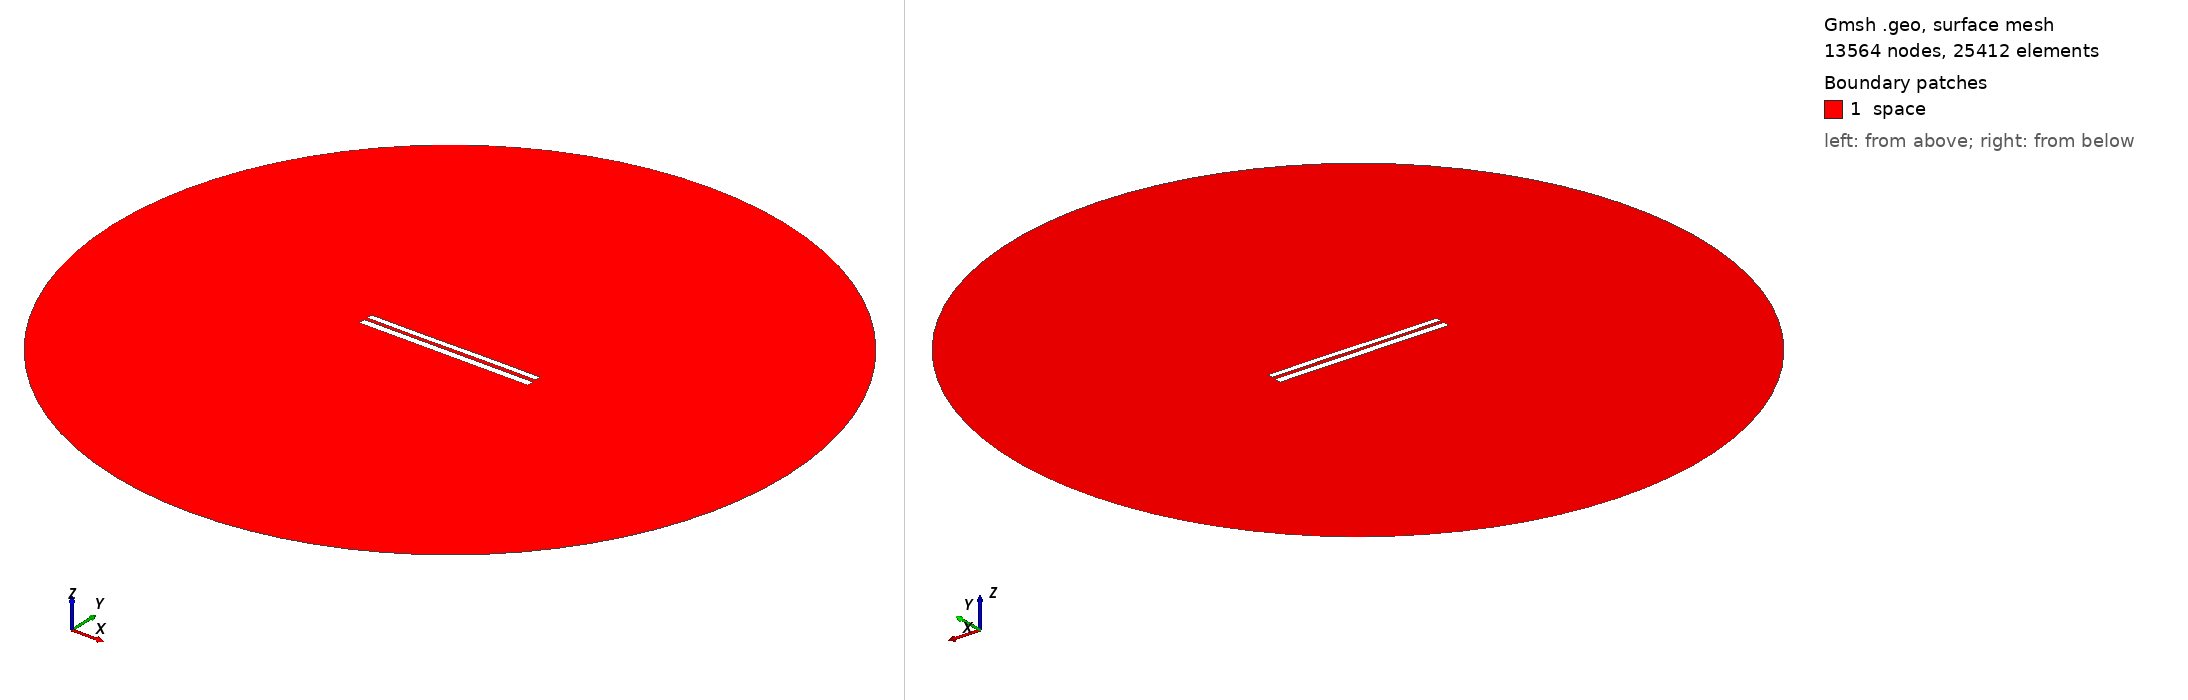

Gmsh geometry script, surface-meshed: 13564 nodes, 25412 surface elements. Boundary patches (legend numbers): 1 space. Left view from above one corner, right view from below the opposite corner. Legend entries are the model's physical surfaces. The drawing asked Gmsh for element sizes between 1% and 20% of the model's largest extent; the script's own settings can give other sizes.

=== 7433.geo (drawn) ===
//---------------------------------------
// Geometry kernel
//---------------------------------------

SetFactory("OpenCASCADE");



//---------------------------------------
// Parameters of the geometry
//---------------------------------------

// Overetch of the upper plate
overetch = 0.25;

// Distance between the plates
distance = 1.75;

// Discretization over the x axis (for the deformation)
nx = 50; 

// Length of the plate
L = 100 - overetch; 

// Number of modes
n = 4; 

// 1st mode coefficient
coeff(1) = 0.15;
beta(1) = 0.596864 * 3.1415926535 / L;

// 2nd mode coefficient
coeff(2) = 0.0;
beta(2) = 1.49418 * 3.1415926535 / L;

// 3rd mode coefficient
coeff(3) = -0.075;
beta(3) = 2.50025 * 3.1415926535 / L;

// 4th mode coefficient
coeff(4) = 0.0;
beta(4) = 3.49999 * 3.1415926535 / L;



//---------------------------------------
// Upper plate (deformed rectangle)
//---------------------------------------

// Coordiantes of the upper plate
xmin = -50;
xmax = 50 - overetch;

// Height of the upper plate
yheight = 4 - 2 * overetch;

// Indexes of the points
UpperID[] = {};
LowerID[] = {};
LeftID[] = {};
RightID[] = {};

// Point index
p = 1;

// Horizontal edges
For i In {1:nx}
    x = xmin + (i-1)*(xmax - xmin)/(nx-1);

    y_bottom = distance / 2 + overetch;
    For j In {1:n}
        C = (Cosh(beta(j)*L) + Cos(beta(j)*L)) / (Sinh(beta(j)*L) + Sin(beta(j)*L));
        y_bottom  = y_bottom + coeff(j) * (Cosh(beta(j)*(x+50)) - Cos(beta(j)*(x+50)) - C * (Sinh(beta(j)*(x+50)) - Sin(beta(j)*(x+50))));
    EndFor

    y_top = y_bottom + yheight;

    Point(p) = {x, y_top, 0, 1.0};
    UpperID[i] = p;
    p = p + 1;

    Point(p) = {x, y_bottom, 0, 1.0};
    LowerID[i] = p;
    p = p + 1;
EndFor

// Create point lists
UpperPts[] = {}; LowerPts[] = {};
For i In {1:nx}
  UpperPts[] += {UpperID[i]};
  LowerPts[] += {LowerID[i]};
EndFor

// Build splines
Spline(1) = {UpperPts[]};
Spline(2) = {LowerPts[]};
Line(3) = {LowerPts[nx-1], UpperPts[nx-1]};
Line(4) = {LowerPts[0], UpperPts[0]};

// Build the plane surface
Curve Loop(1) = {2, 3, -1, -4};
Plane Surface(1) = {1};



//---------------------------------------
// Lower plate (rectangle)
//---------------------------------------

// Vertices
Point(1001) = {-50, -1, 0, 1.0};
Point(1002) = { 50, -1, 0, 1.0};
Point(1003) = { 50,  -5, 0, 1.0};
Point(1004) = {-50,  -5, 0, 1.0};

// Edges
Line(5) = {1001, 1002};
Line(6) = {1002, 1003};
Line(7) = {1003, 1004};
Line(8) = {1004, 1001};

// Plane surface
Line Loop(2) = {5, 6, 7, 8};
Plane Surface(2) = {2}; 



//---------------------------------------
// Outer (fictious) boundary
//---------------------------------------

// Points
Point(1005) = {0, 0, 0};       // Center
Point(1006) = {200, 0, 0};     // Start point
Point(1007) = {0, 200, 0};     // 90 degrees
Point(1008) = {-200, 0, 0};    // 180 degrees
Point(1009) = {0, -200, 0};    // 270 degrees

// Circle arcs (each needs start, center, end)
Circle(9) = {1006, 1005, 1007};
Circle(10) = {1007, 1005, 1008};
Circle(11) = {1008, 1005, 1009};
Circle(12) = {1009, 1005, 1006};

// Plane surface for the entire domain
Curve Loop(3) = {9, 10, 11, 12};
Surface(3) = {3};

// Subtract the plates from the whole domain to obtain the actual domain where we want to solve the equations
BooleanDifference{ Surface{3}; Delete; }{ Surface{1}; Surface{2}; Delete; }




//---------------------------------------
// Transfinite Lines/Curves
//---------------------------------------

// Set the number of points on the boundaries
r = 7;

// Plates
Transfinite Curve {1, 2} = 50*r Using Progression 1;
Transfinite Curve {3, 4} = 2*r Using Progression 1;
Transfinite Line {5, 7} = 50*r Using Progression 1;
Transfinite Line {6, 8} = 2*r Using Progression 1;

// Outer boundary
Transfinite Line {9, 10, 11, 12} = 20 Using Progression 1;



//---------------------------------------
// Physical groups
//---------------------------------------                

// Physical curves (boundaries)
Physical Line("force_segment", 10) = {2};
Physical Line("upper_plate", 11) = {1, 3, 4};
Physical Line("lower_plate", 12) = {5, 6, 7, 8};
Physical Line("boundary", 20) = {9, 10, 11, 12};

// Physical Surfaces
Physical Surface("space", 30) = {3};



//---------------------------------------
// 6. Generate the Mesh
//---------------------------------------

// 2D mesh generation
Mesh 2;
